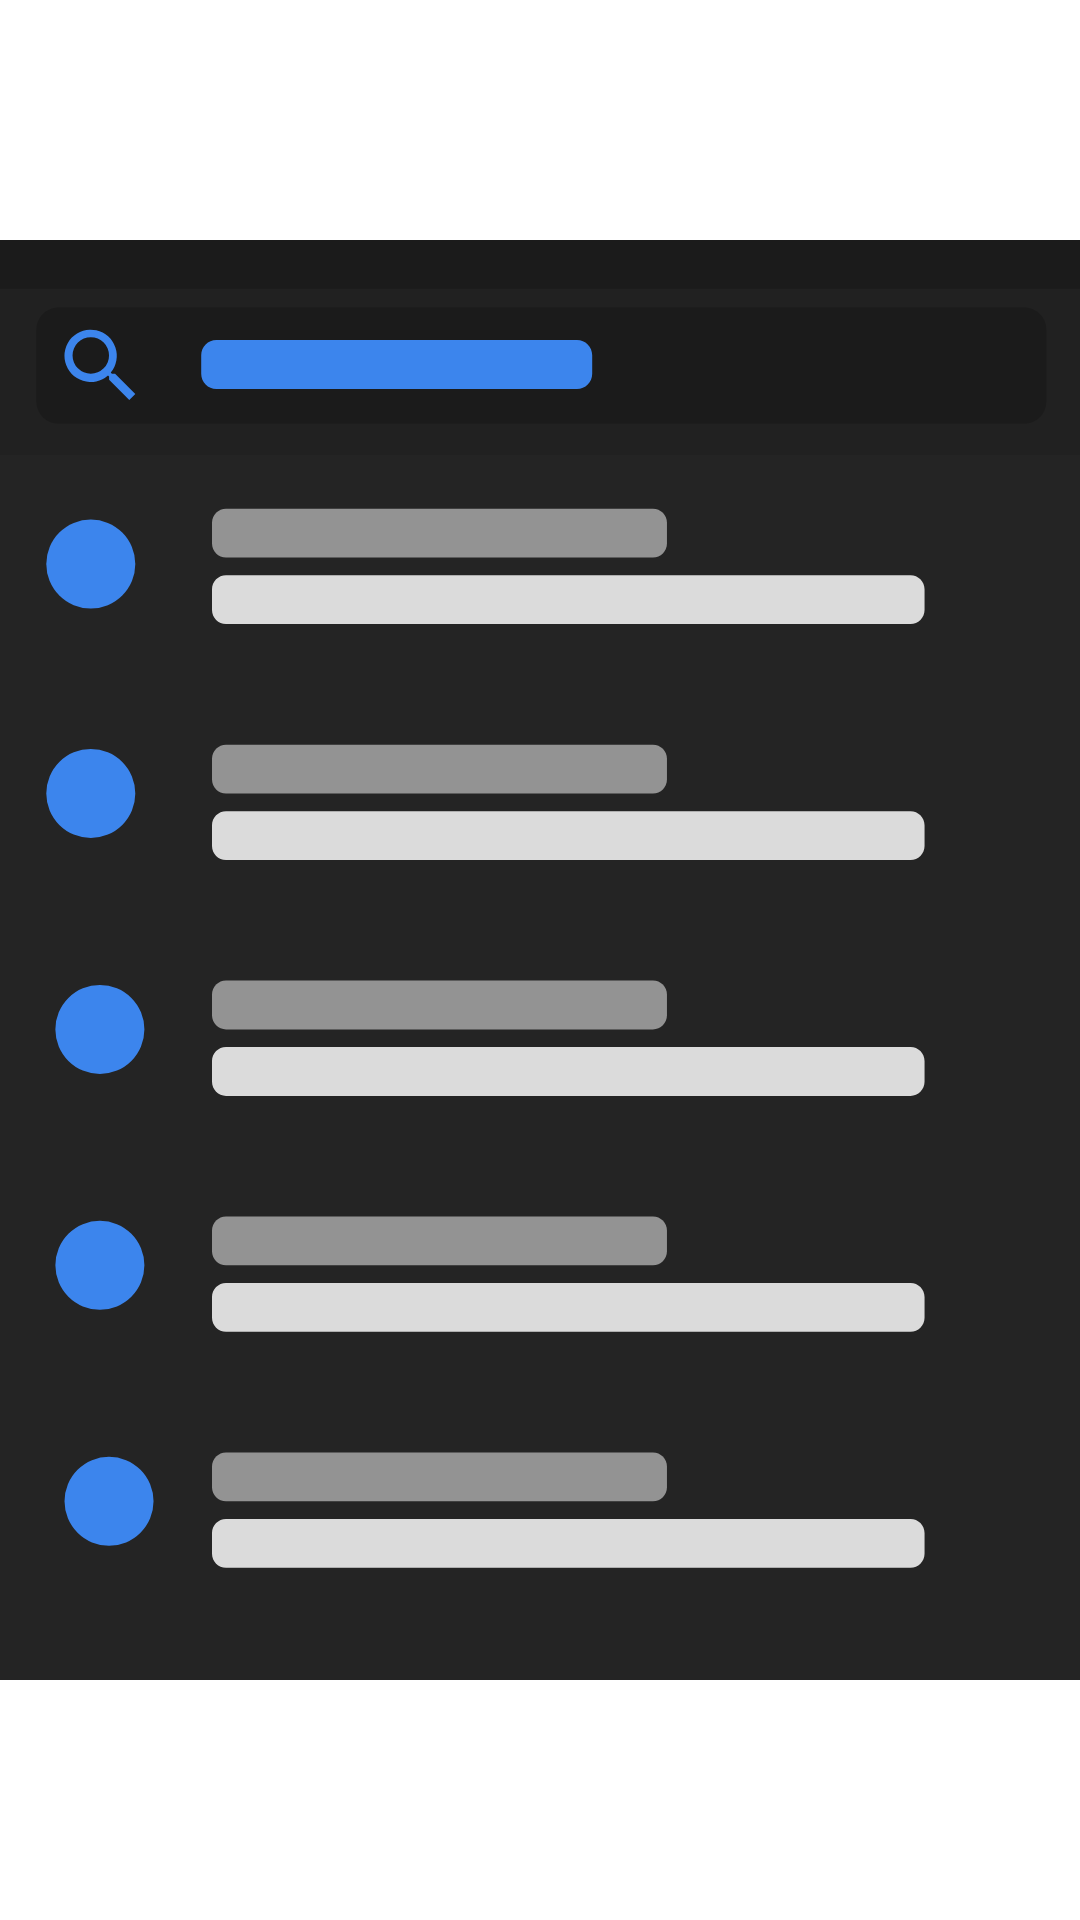

Produce the Android XML layout that renders to this screen, including the resource entries it uses.
<!-- AndroidManifest.xml: application theme AppTheme -->
<!-- res/layout/accent_style_0.xml -->
<?xml version="1.0" encoding="utf-8"?>
<ImageView xmlns:android="http://schemas.android.com/apk/res/android"
    xmlns:app="http://schemas.android.com/apk/res-auto"
    android:id="@+id/accent_container"
    android:layout_width="match_parent"
    android:layout_height="wrap_content"
    app:srcCompat="@drawable/accent_0_settings">

</ImageView>
<!-- resources referenced by this layout -->
<resources>
  <!-- drawable accent_0_settings: vector/xml drawable (drawable, 5433 chars, omitted) -->
</resources>
